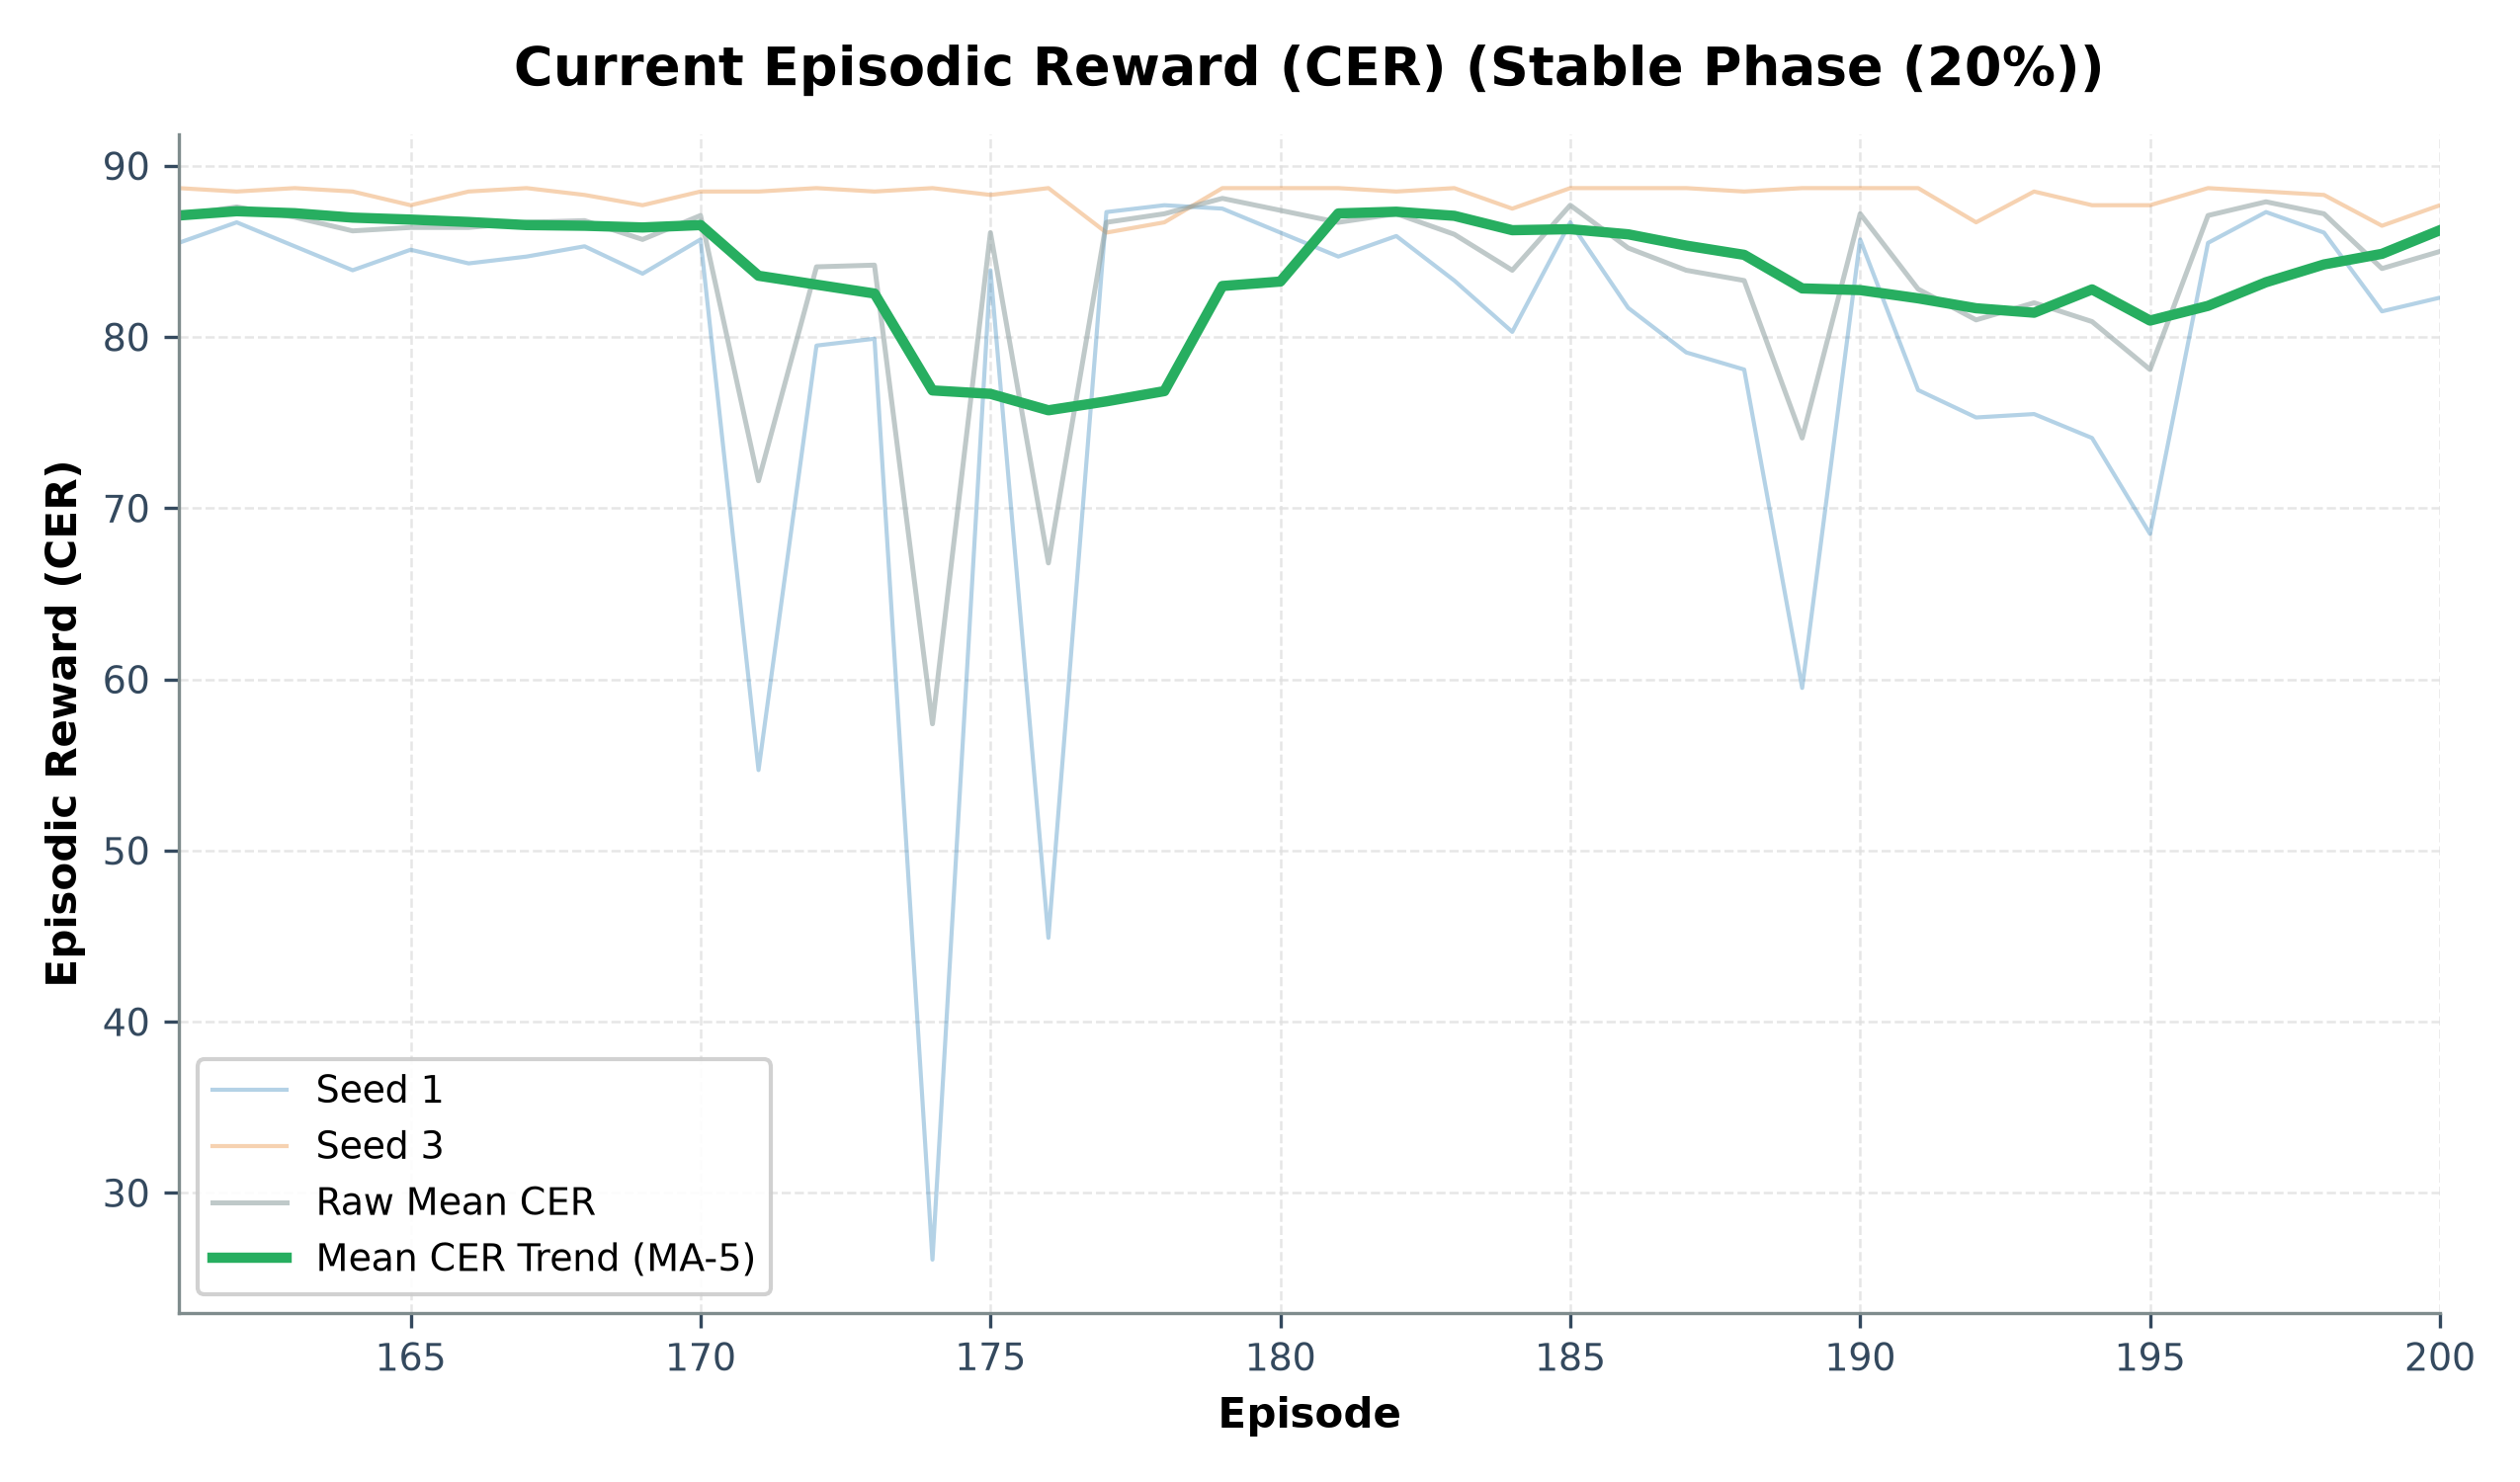

Data behind this chart, as committed beside it:
episode, seed_1_cer, seed_3_cer, mean_cer, std_cer
161, 85.5, 88.7, 87.1, 1.6
162, 86.7, 88.5, 87.6, 0.9
163, 85.3, 88.7, 87.0, 1.7
164, 83.9, 88.5, 86.2, 2.3
165, 85.1, 87.7, 86.4, 1.3
166, 84.3, 88.5, 86.4, 2.1
167, 84.7, 88.7, 86.7, 2.0
168, 85.3, 88.3, 86.8, 1.5
169, 83.7, 87.7, 85.7, 2.0
170, 85.7, 88.5, 87.1, 1.4
171, 54.7, 88.5, 71.6, 16.9
172, 79.5, 88.7, 84.1, 4.6
173, 79.9, 88.5, 84.2, 4.3
174, 26.1, 88.7, 57.4, 31.3
175, 83.9, 88.3, 86.1, 2.2
176, 44.9, 88.7, 66.8, 21.9
177, 87.3, 86.1, 86.7, 0.6
178, 87.7, 86.7, 87.2, 0.5
179, 87.5, 88.7, 88.1, 0.6
180, 86.1, 88.7, 87.4, 1.3
181, 84.7, 88.7, 86.7, 2.0
182, 85.9, 88.5, 87.2, 1.3
183, 83.3, 88.7, 86.0, 2.7
184, 80.3, 87.5, 83.9, 3.6
185, 86.7, 88.7, 87.7, 1.0
186, 81.7, 88.7, 85.2, 3.5
187, 79.1, 88.7, 83.9, 4.8
188, 78.1, 88.5, 83.3, 5.2
189, 59.5, 88.7, 74.1, 14.6
190, 85.7, 88.7, 87.2, 1.5
191, 76.9, 88.7, 82.8, 5.9
192, 75.3, 86.7, 81.0, 5.7
193, 75.5, 88.5, 82.0, 6.5
194, 74.1, 87.7, 80.9, 6.8
195, 68.5, 87.7, 78.1, 9.6
196, 85.5, 88.7, 87.1, 1.6
197, 87.3, 88.5, 87.9, 0.6
198, 86.1, 88.3, 87.2, 1.1
199, 81.5, 86.5, 84.0, 2.5
200, 82.3, 87.7, 85.0, 2.7
